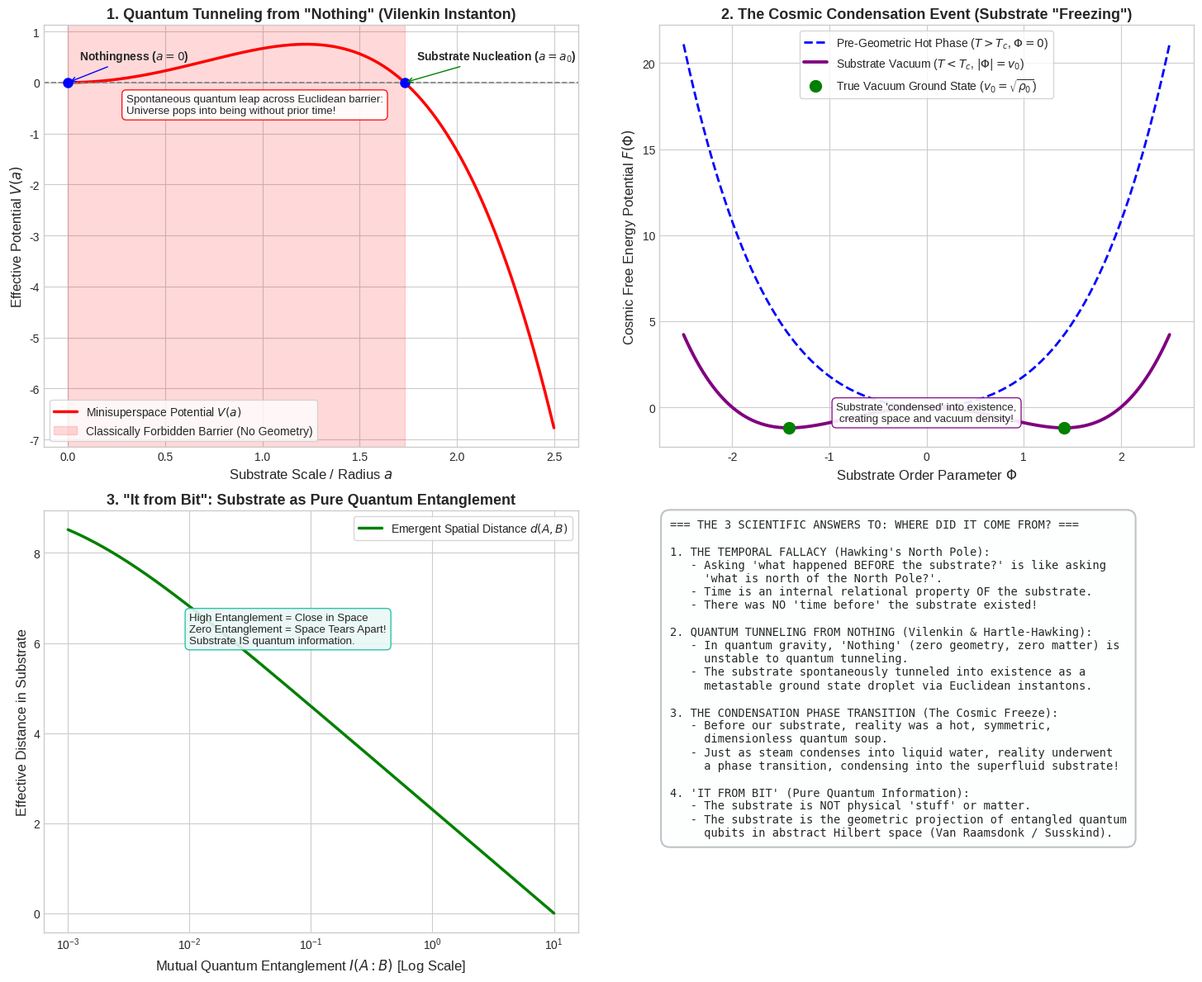

This figure's Python source: (Note: this script raises an exception after producing the figure.)
"""
Simulation and Mathematical Modeling of:
1. Quantum Tunneling from 'Nothing' (Vilenkin Instanton / Hartle-Hawking No-Boundary).
2. The Pre-Geometric Condensation Phase Transition (Symmetric Phase -> Substrate Vacuum VEV).
3. Spacetime from Quantum Information (Ryu-Takayanagi Entanglement Distance).
"""

import os
import numpy as np
import matplotlib.pyplot as plt

def simulate_vilenkin_tunneling_from_nothing():
    """
    Vilenkin Quantum Creation of the Universe from 'Nothing':
    De Sitter minisuperspace potential V(a) = a^2 - (Lambda / 3) * a^4.
    A universe of scale factor a tunnels from a = 0 (no space, no geometry)
    through the classically forbidden Euclidean barrier to a_0 = sqrt(3 / Lambda).
    Tunneling probability P ~ exp(- 2 * S_Euclidean / hbar).
    """
    print("Simulating quantum tunneling from 'Nothing'...")
    a_vals = np.linspace(0.0, 2.5, 400) # scale factor / substrate radius
    Lambda = 1.0 # cosmological constant / substrate expansion parameter
    
    # Minisuperspace effective potential
    V_a = a_vals**2 - (Lambda / 3.0) * a_vals**4
    
    # Turning point / nucleation radius
    a_0 = np.sqrt(3.0 / Lambda)
    
    return a_vals, V_a, a_0

def simulate_condensation_phase_transition():
    """
    Birth of the Substrate as a Cosmic Condensation (Symmetry Breaking):
    Free energy F(Phi, T) = alpha * (T - T_c) * |Phi|^2 + beta * |Phi|^4.
    At T > T_c (Pre-geometric phase): Minimum at |Phi| = 0 (No substrate, no metric).
    At T < T_c (Condensation): The substrate condenses with non-zero vacuum expectation
    value v_0 = sqrt(alpha * (T_c - T) / (2 * beta)).
    """
    print("Simulating pre-geometric condensation phase transition...")
    phi_vals = np.linspace(-2.5, 2.5, 300)
    
    # 3 temperatures: Above T_c, at T_c, below T_c
    F_hot = 1.5 * (phi_vals**2) + 0.3 * (phi_vals**4)      # T > T_c (Unbroken, no substrate)
    F_critical = 0.0 * (phi_vals**2) + 0.3 * (phi_vals**4) # T = T_c (Critical point)
    F_cold = - 1.2 * (phi_vals**2) + 0.3 * (phi_vals**4)   # T < T_c (Substrate is born: VEV v_0)
    
    # Minimum for F_cold
    v_0 = np.sqrt(1.2 / (2.0 * 0.3))
    
    return phi_vals, F_hot, F_critical, F_cold, v_0

def simulate_spacetime_from_entanglement():
    """
    Van Raamsdonk / Ryu-Takayanagi: Spacetime emergent from Entanglement Entropy.
    Distance d(A, B) between two regions in the substrate scales inversely with
    their mutual quantum entanglement I(A: B):
    d(A, B) ~ - log(I(A: B)).
    When entanglement goes to zero (I -> 0), distance diverges to infinity (space tears apart).
    """
    print("Simulating emergence of substrate distance from quantum entanglement...")
    mutual_information = np.logspace(-3, 1, 300)
    # Emergent spatial distance
    d_spacetime = - np.log(mutual_information / np.max(mutual_information) + 1e-4)
    
    return mutual_information, d_spacetime

def plot_origin_of_substrate(a_vals, V_a, a_0, phi_vals, F_hot, F_crit, F_cold, v_0, I_mut, d_space):
    plt.style.use('seaborn-v0_8-whitegrid' if 'seaborn-v0_8-whitegrid' in plt.style.available else 'default')
    fig, axs = plt.subplots(2, 2, figsize=(15, 12))
    
    # Subplot 1: Quantum Tunneling from Nothing (Vilenkin Instanton)
    axs[0, 0].plot(a_vals, V_a, 'r-', lw=2.5, label='Minisuperspace Potential $V(a)$')
    axs[0, 0].axhline(0, color='gray', linestyle='--', lw=1.2)
    axs[0, 0].axvspan(0, a_0, color='red', alpha=0.15, label='Classically Forbidden Barrier (No Geometry)')
    axs[0, 0].plot([0, a_0], [0, 0], 'bo', markersize=8)
    axs[0, 0].annotate(r'Nothingness ($a = 0$)', xy=(0, 0), xytext=(10, 20), textcoords='offset points',
                       arrowprops=dict(arrowstyle="->", color='blue'), fontsize=10, fontweight='bold')
    axs[0, 0].annotate(r'Substrate Nucleation ($a = a_0$)', xy=(a_0, 0), xytext=(10, 20), textcoords='offset points',
                       arrowprops=dict(arrowstyle="->", color='green'), fontsize=10, fontweight='bold')
    axs[0, 0].set_xlabel('Substrate Scale / Radius $a$', fontsize=12)
    axs[0, 0].set_ylabel('Effective Potential $V(a)$', fontsize=12)
    axs[0, 0].set_title(r'1. Quantum Tunneling from "Nothing" (Vilenkin Instanton)', fontsize=13, fontweight='bold')
    axs[0, 0].legend(loc='lower left', frameon=True)
    axs[0, 0].text(0.3, -0.6, "Spontaneous quantum leap across Euclidean barrier:\nUniverse pops into being without prior time!",
                   fontsize=9.5, bbox=dict(boxstyle="round,pad=0.4", fc="white", ec="red", alpha=0.9))
    
    # Subplot 2: Cosmic Condensation (Phase Transition)
    axs[0, 1].plot(phi_vals, F_hot, 'b--', lw=2.0, label='Pre-Geometric Hot Phase ($T > T_c$, $\\Phi = 0$)')
    axs[0, 1].plot(phi_vals, F_cold, 'purple', lw=2.8, label=r'Substrate Vacuum ($T < T_c$, $|\Phi| = v_0$)')
    axs[0, 1].plot([-v_0, v_0], [np.min(F_cold), np.min(F_cold)], 'go', markersize=10, label=r'True Vacuum Ground State ($v_0 = \sqrt{\rho_0}$)')
    axs[0, 1].set_xlabel(r'Substrate Order Parameter $\Phi$', fontsize=12)
    axs[0, 1].set_ylabel('Cosmic Free Energy Potential $F(\\Phi)$', fontsize=12)
    axs[0, 1].set_title('2. The Cosmic Condensation Event (Substrate "Freezing")', fontsize=13, fontweight='bold')
    axs[0, 1].legend(loc='upper center', frameon=True, fontsize=10)
    axs[0, 1].text(0, -0.8, "Substrate 'condensed' into existence,\ncreating space and vacuum density!",
                   ha='center', fontsize=9.5, bbox=dict(boxstyle="round,pad=0.4", fc="white", ec="purple", alpha=0.9))
    
    # Subplot 3: Spacetime from Quantum Information (Van Raamsdonk)
    axs[1, 0].semilogx(I_mut, d_space, 'g-', lw=2.5, label='Emergent Spatial Distance $d(A, B)$')
    axs[1, 0].set_xlabel('Mutual Quantum Entanglement $I(A:B)$ [Log Scale]', fontsize=12)
    axs[1, 0].set_ylabel('Effective Distance in Substrate', fontsize=12)
    axs[1, 0].set_title(r'3. "It from Bit": Substrate as Pure Quantum Entanglement', fontsize=13, fontweight='bold')
    axs[1, 0].legend(loc='upper right', frameon=True)
    axs[1, 0].text(1e-2, 6.0, "High Entanglement = Close in Space\nZero Entanglement = Space Tears Apart!\nSubstrate IS quantum information.",
                   fontsize=9.5, bbox=dict(boxstyle="round,pad=0.4", fc="#e8f8f5", ec="#1abc9c", alpha=0.9))
    
    # Subplot 4: Synthesis Architecture
    axs[1, 1].axis('off')
    summary_text = (
        "=== THE 3 SCIENTIFIC ANSWERS TO: WHERE DID IT COME FROM? ===\n\n"
        "1. THE TEMPORAL FALLACY (Hawking's North Pole):\n"
        "   - Asking 'what happened BEFORE the substrate?' is like asking\n"
        "     'what is north of the North Pole?'.\n"
        "   - Time is an internal relational property OF the substrate.\n"
        "   - There was NO 'time before' the substrate existed!\n\n"
        "2. QUANTUM TUNNELING FROM NOTHING (Vilenkin & Hartle-Hawking):\n"
        "   - In quantum gravity, 'Nothing' (zero geometry, zero matter) is\n"
        "     unstable to quantum tunneling.\n"
        "   - The substrate spontaneously tunneled into existence as a\n"
        "     metastable ground state droplet via Euclidean instantons.\n\n"
        "3. THE CONDENSATION PHASE TRANSITION (The Cosmic Freeze):\n"
        "   - Before our substrate, reality was a hot, symmetric,\n"
        "     dimensionless quantum soup.\n"
        "   - Just as steam condenses into liquid water, reality underwent\n"
        "     a phase transition, condensing into the superfluid substrate!\n\n"
        "4. 'IT FROM BIT' (Pure Quantum Information):\n"
        "   - The substrate is NOT physical 'stuff' or matter.\n"
        "   - The substrate is the geometric projection of entangled quantum\n"
        "     qubits in abstract Hilbert space (Van Raamsdonk / Susskind)."
    )
    axs[1, 1].text(0.02, 0.98, summary_text, va='top', ha='left', family='monospace', fontsize=9.8,
                   bbox=dict(boxstyle="round,pad=0.8", fc="#fdfefe", ec="#bdc3c7", lw=1.5))
    
    plt.tight_layout()
    output_path = os.path.join(os.path.dirname(os.path.abspath(__file__)), 'origin_of_substrate.png')
    plt.savefig(output_path, dpi=300)
    print(f"Origin of substrate plots saved to: {output_path}")

if __name__ == "__main__":
    a_vals, V_a, a_0 = simulate_vilenkin_tunneling_from_nothing()
    phi_vals, F_hot, F_crit, F_cold, v_0 = simulate_condensation_phase_transition()
    I_mut, d_space = simulate_spacetime_from_entanglement()
    plot_origin_of_substrate(a_vals, V_a, a_0, phi_vals, F_hot, F_crit, F_cold, v_0, I_mut, d_space)
